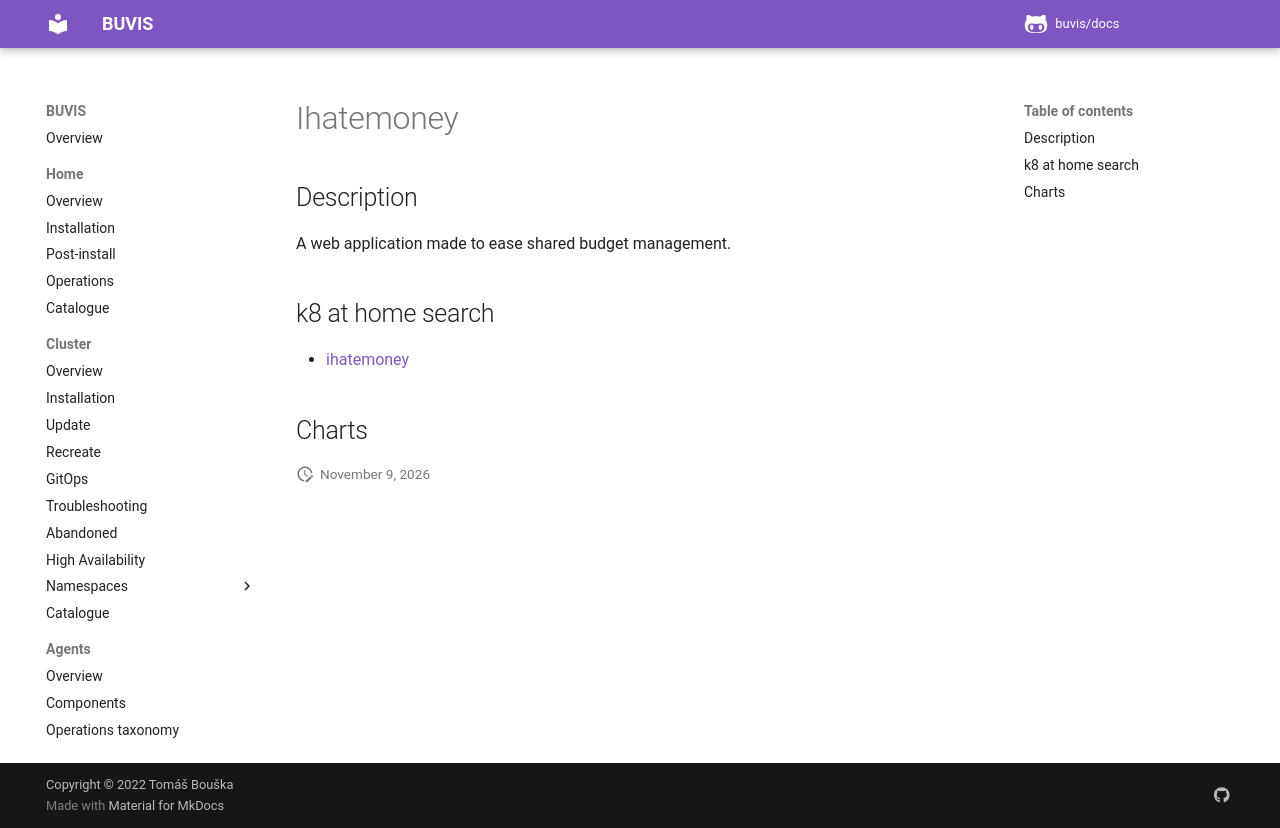

repository: buvis/docs · page: cluster/catalogue/ihatemoney/index.html · generator: mkdocs

# Ihatemoney

## Description

A web application made to ease shared budget management.

## k8 at home search

- [ihatemoney](https://nanne.dev/k8s-at-home-search/#/ihatemoney)

## Charts
